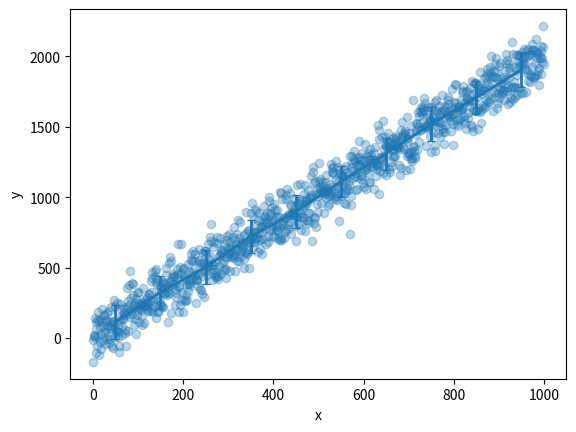

Write Python code to recreate this figure.
import typing

import pandas as pd
import numpy as np
import scipy.stats

import matplotlib
import matplotlib.pyplot as plt
import seaborn as sns


def _binned_mean_stats(x, y, nbins, bins_min_count):
    bin_counts, _, _ = scipy.stats.binned_statistic(x, y, statistic='count', bins=nbins)
    bin_means, bin_edges, _ = scipy.stats.binned_statistic(x, y, bins=nbins)
    bin_std, _, _ = scipy.stats.binned_statistic(x, y, statistic='std', bins=nbins)
    bin_width = (bin_edges[1] - bin_edges[0])
    bin_centers = bin_edges[1:] - bin_width/2
    x_errorbar = bin_centers[bin_counts>bins_min_count]
    y_errorbar = bin_means[bin_counts>bins_min_count]
    std = bin_std[bin_counts>bins_min_count]
    bin_counts = bin_counts[bin_counts>bins_min_count]
    std_err = std/np.sqrt(bin_counts)
    return x_errorbar, y_errorbar, std, std_err

def binned_means_plot(
        x: typing.Union[str, typing.Iterable] = None, 
        y: typing.Union[str, typing.Iterable] = None, 
        nbins: int = 10, 
        bins_min_count: int = 0,
        data: pd.DataFrame = None,
        scatter: bool = True,
        color = None,
        label = None,
        scatter_kws = None,
        errorbar_kws = None,
        ax: matplotlib.axes.Axes = None,
    ):
    if ax is None:
        fig, ax = plt.subplots(1)

    if isinstance(x, str):
        if data is None:
            raise TypeError(
                "Passing strings to 'x' and 'y' also requires the 'data' "
                "variable as a pandas DataFrame"
            )
        ax.set_xlabel(x)
        ax.set_ylabel(y)
        x = data[x]
        y = data[y]

    if color is None:
        color = sns.color_palette(n_colors=1)[0]
    
    if scatter_kws is None:
        scatter_kws = {'alpha': 0.3}
    
    if 'alpha' not in scatter_kws:
        scatter_kws['alpha'] = 0.3
    
    if errorbar_kws is None:
        errorbar_kws = {'capsize': 3, 'lw': 2}
    
    if label is None:
        label = ''
    
    xe, ye, std, std_err = _binned_mean_stats(x, y, nbins, bins_min_count)
    if scatter:
        ax.scatter(x, y, color=color, **scatter_kws)
    ax.errorbar(xe, ye, yerr=std, color=color, label=label, **errorbar_kws)

    return ax

if __name__ == '__main__':
    x = np.arange(0, 1000).astype(float)
    y = 2*x+10
    noise = np.random.normal(0, 100, size=1000)
    y += noise

    data = pd.DataFrame({'x': x, 'y': y})

    nbins = 10
    bins_min_count = 10

    binned_means_plot(
        x='x', y='y', data=data, nbins=nbins, bins_min_count=bins_min_count
    )
    
    plt.show()